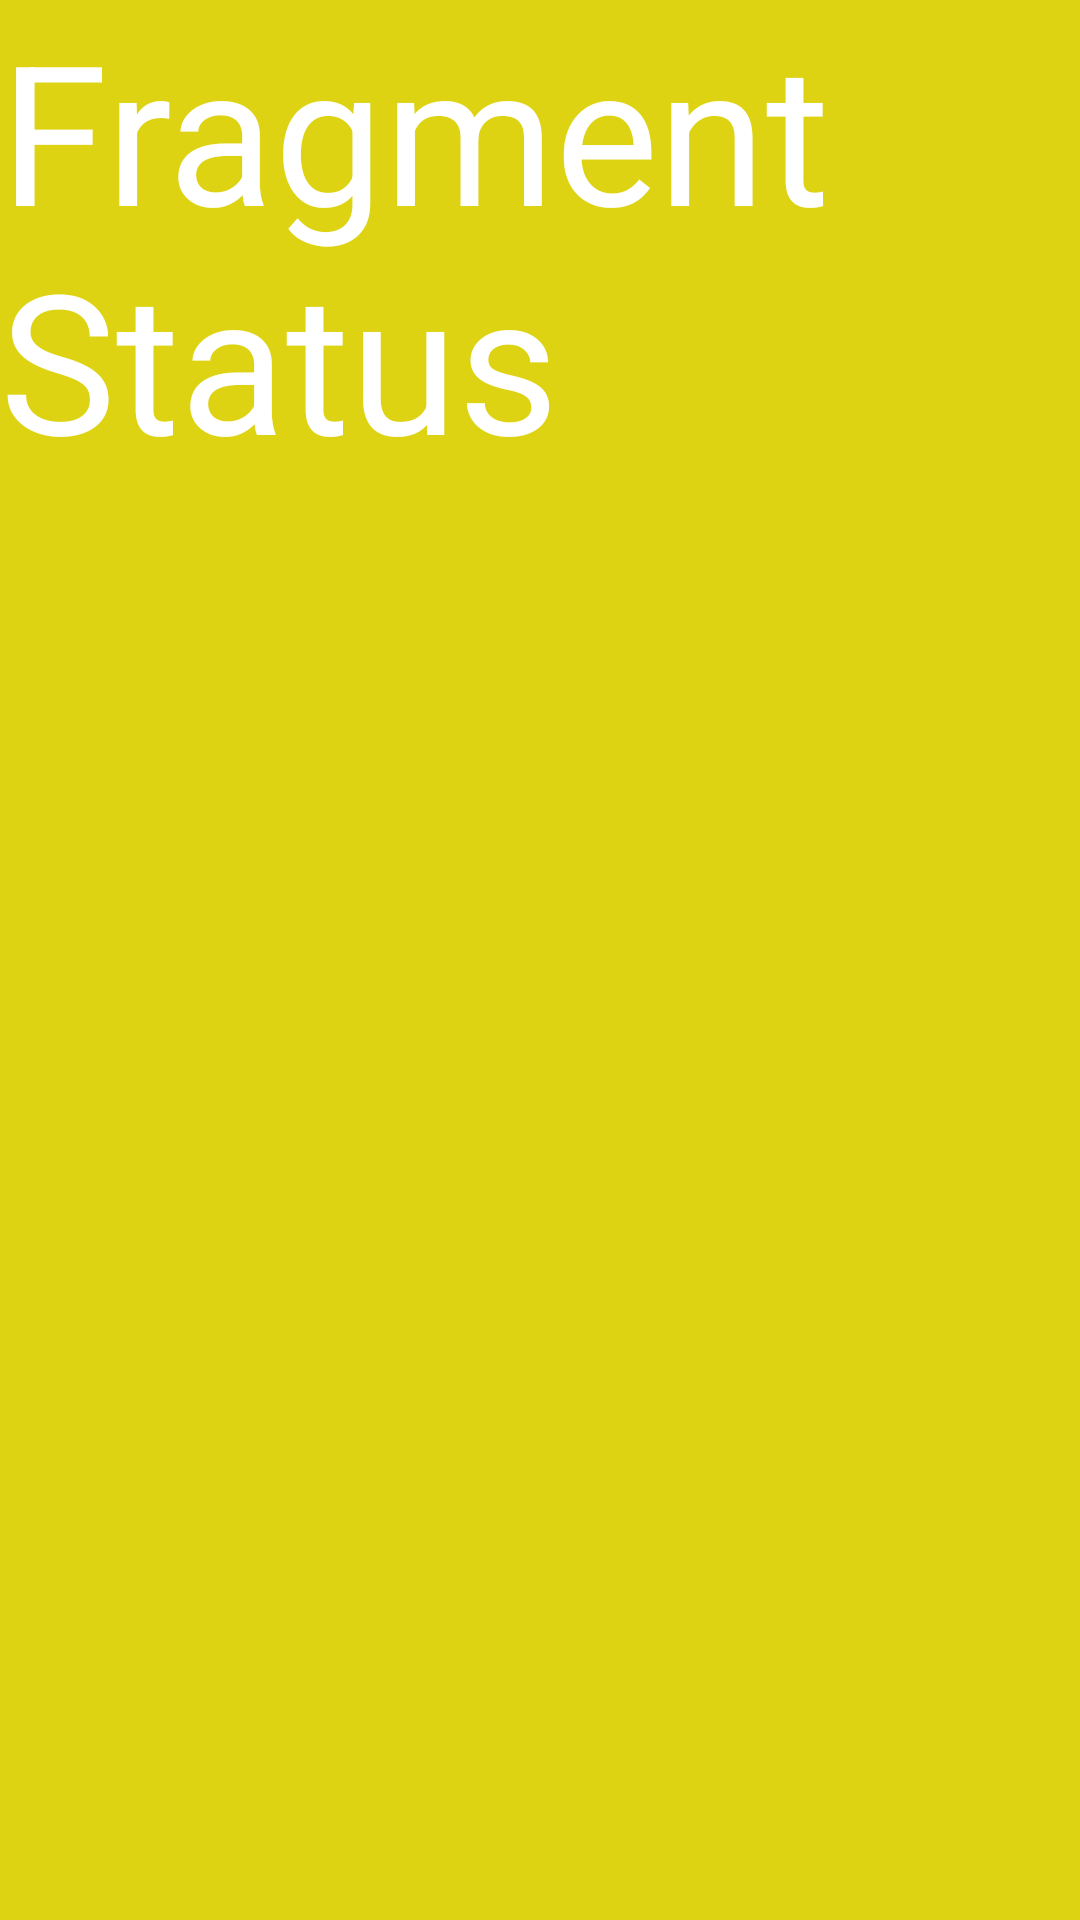

Here is an Android app screen rendered from its layout file. Give the layout XML and the strings, colors and styles it references.
<!-- AndroidManifest.xml: application theme Theme.TASK7SIGSoft -->
<!-- res/layout/fragment_status.xml -->
<?xml version="1.0" encoding="utf-8"?>
<FrameLayout xmlns:android="http://schemas.android.com/apk/res/android"
    xmlns:tools="http://schemas.android.com/tools"
    android:layout_width="match_parent"
    android:layout_height="match_parent"
    tools:context=".StatusFragment">

    
    <TextView
        android:id="@+id/textView"
        android:layout_width="match_parent"
        android:layout_height="match_parent"
        android:background="#DDD312"
        android:text="Fragment Status"
        android:textColor="#FFFFFF"
        android:textSize="65dp" />

</FrameLayout>
<!-- resources referenced by this layout -->
<resources>
  <style name="Theme.TASK7SIGSoft" parent="Theme.MaterialComponents.DayNight.DarkActionBar">
          
          <item name="colorPrimary">@color/purple_500</item>
          <item name="colorPrimaryVariant">@color/purple_700</item>
          <item name="colorOnPrimary">@color/white</item>
          
          <item name="colorSecondary">@color/teal_200</item>
          <item name="colorSecondaryVariant">@color/teal_700</item>
          <item name="colorOnSecondary">@color/black</item>
          
          <item name="android:statusBarColor" tools:targetApi="l">?attr/colorPrimaryVariant</item>
          
      </style>
  <color name="purple_500">#FF6200EE</color>
  <color name="purple_700">#100F0F</color>
  <color name="white">#FFFFFFFF</color>
  <color name="teal_200">#FF03DAC5</color>
  <color name="teal_700">#FF018786</color>
  <color name="black">#FF000000</color>
</resources>
